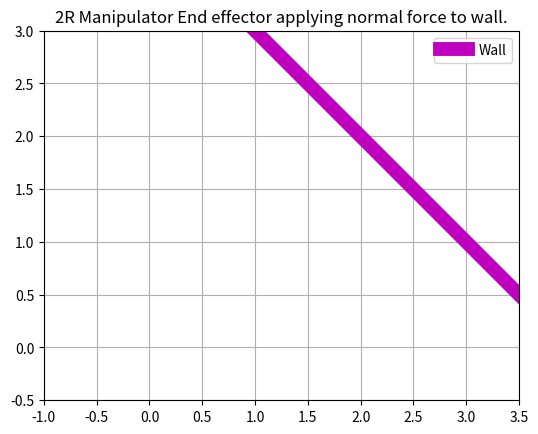

This figure's Python source:
from math import sin, cos, acos, atan
import numpy as np
from numpy import *
import matplotlib.pyplot as plt
from matplotlib.animation import FuncAnimation

l1 = 2      # length of arm 1 (m)
l2 = 1      # length of arm 2 (m)

# let E (x,y) be end effector position

""" End effector range (workspace) will be between two concentric circles with centres at origin and radius (l1 + l2) 
and radius (l1 - l2) """

""" Let the trajectory of end effector end tip be moving in straight line towards wall"""
# Let arbitarary equation of the wall x + y = 4
def line_equation(x):
    return 4 - x
# Generate x values for plotting the line
x_line = np.linspace(0, 4, 100)
# Calculate corresponding y values using the equation
y_line = line_equation(x_line)


# Generate points for the trajectory of end tip of manipulator
t = linspace(1/(2**0.5), 2, 100)
x2 = t
y2 = t

# creating array for coordinates of joint O2
x1=linspace(0,0,100)
y1=linspace(0,0,100)

x0=[0]*100       # x-coordinate of joint O1
y0=[0]*100       # y-coordinate of joint O1

for i in range(100):
    x=x2[i]
    y=y2[i]
    theta =  acos( ((x**2) + (y**2) - (l1**2) - (l2**2)) / (2 * l1 * l2) )
    theta1 = atan(y / x) - atan( (l2 * sin(theta) ) / ( l1 + (l2 * cos(theta) )))
    x1[i] = (l1 * cos(theta1))        # x-coordinate of joint O2
    y1[i] = (l1 * sin(theta1))        # y-coordinate of joint O2 
    #theta2 = theta + theta1


#creating figure
fig, ax = plt.subplots()
ax.set_xlim(-1, 3.5)
ax.set_ylim(-0.5, 3)
ax.set_aspect('equal', adjustable='box')

# Enable grid lines
ax.grid(True)

# Initialize the plot elements
line1, = ax.plot([], [], 'b-', linewidth=2)  # Line for arm 1
line2, = ax.plot([], [], 'g-', linewidth=2)  # Line for arm 2
point_O1, = ax.plot([], [], 'ko', markersize=8)  # Joint O1
point_O2, = ax.plot([], [], 'ko', markersize=8)  # Joint O2
point_E, = ax.plot([], [], 'r*', markersize=8)   # End effector E
trace_line, = ax.plot([], [], 'k--', linewidth=1)  # Trace line

trace_x = []  # To store the traced x-coordinates
trace_y = []  # To store the traced y-coordinates



def init():
    line1.set_data([], [])
    line2.set_data([], [])
    point_O1.set_data([], [])
    point_O2.set_data([], [])
    point_E.set_data([], [])
    trace_line.set_data([], [])
    
    return line1, line2, point_O1, point_O2, point_E, trace_line



def animate(i):
    if i == len(x1) - 1:  # Check if it's the last frame
        ani.event_source.stop()  # Stop the animation
    line1.set_data([x0[i], x1[i]], [y0[i], y1[i]])
    line2.set_data([x1[i], x2[i]], [y1[i], y2[i]])
    point_O1.set_data(x0[i], y0[i])
    point_O2.set_data(x1[i], y1[i])
    point_E.set_data(x2[i], y2[i])
    
    trace_x.append(x2[i])
    trace_y.append(y2[i])
    trace_line.set_data(trace_x, trace_y)

    

    return line1, line2, point_O1, point_O2, point_E, trace_line

ax.plot(x_line, y_line, 'm-', label='Wall',linewidth = 10)  # Plot the line
ax.legend()  # Show legend
ani = FuncAnimation(fig, animate, frames=len(x1), init_func=init, blit=True)

plt.title("2R Manipulator End effector applying normal force to wall.")
plt.show()

